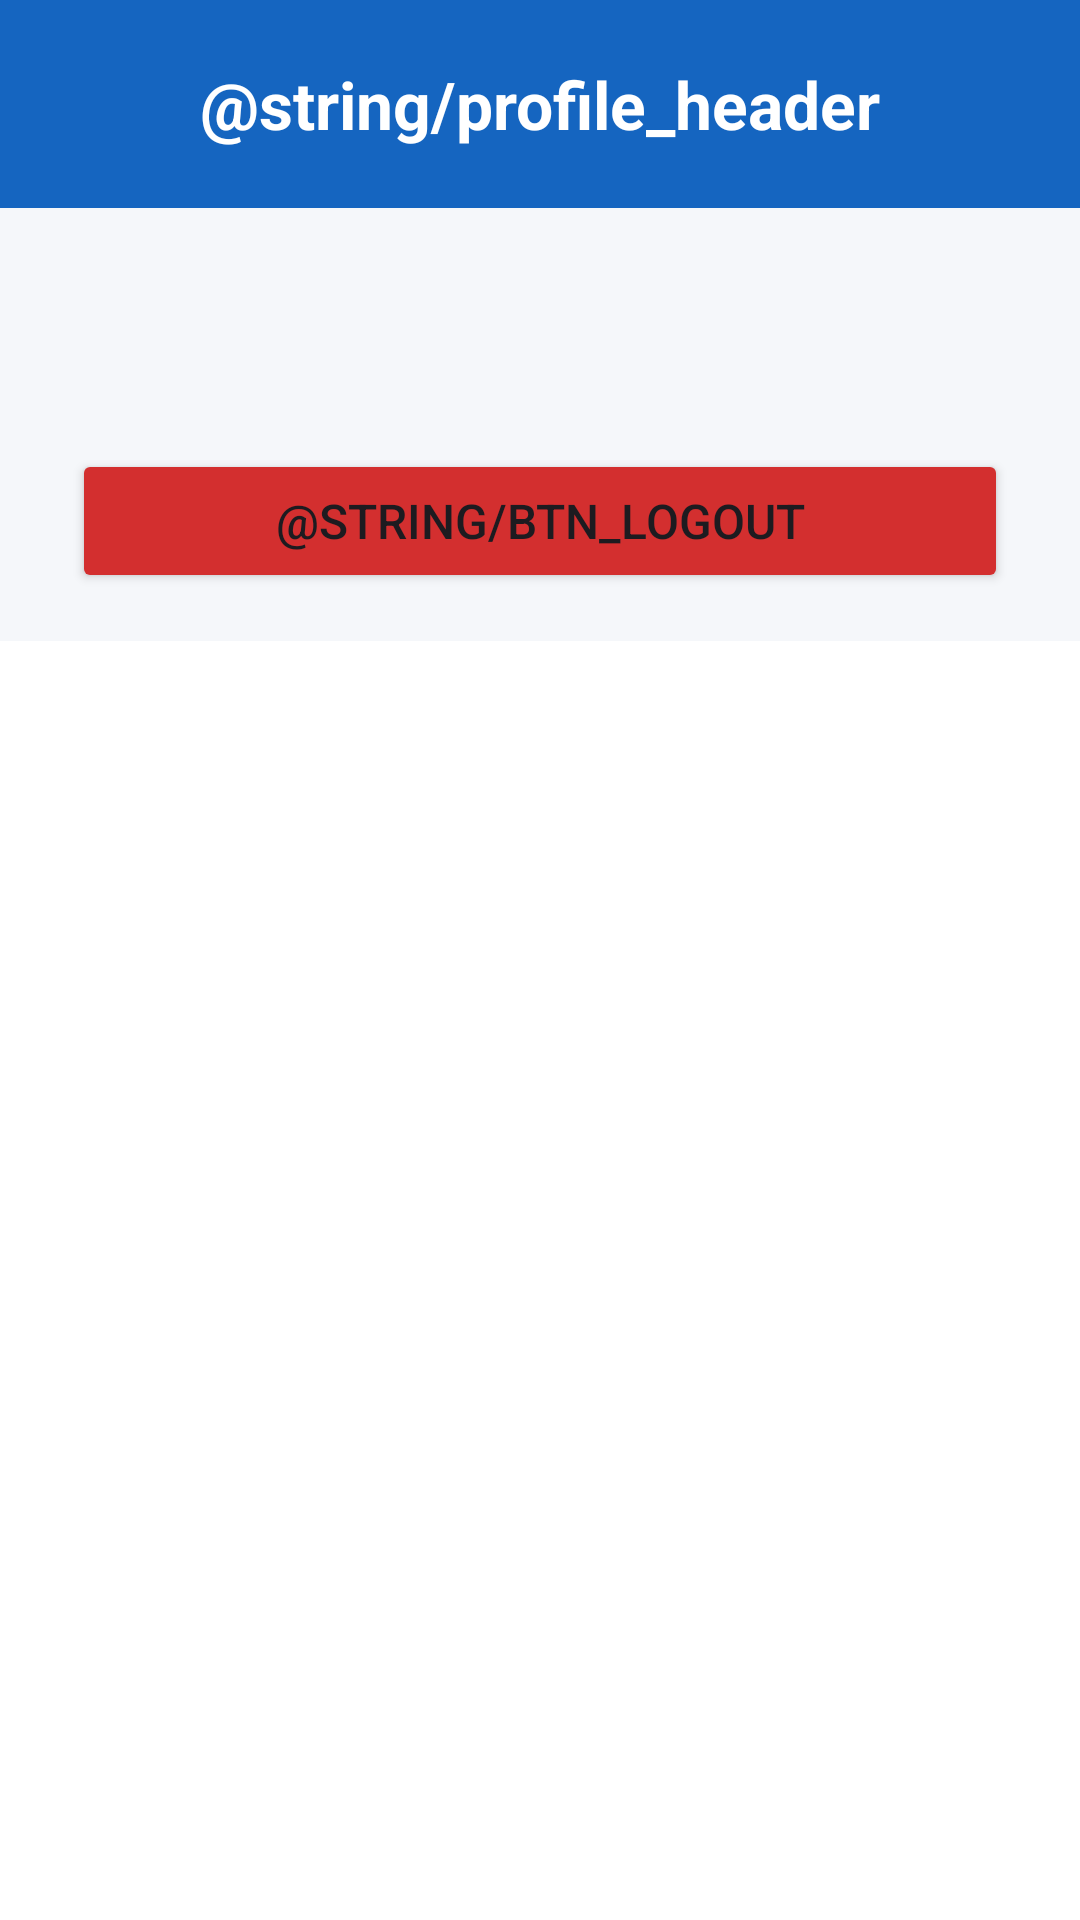

Reconstruct the res/layout file that produces this screen, plus the resources it refers to.
<!-- AndroidManifest.xml: application theme Theme.KiemTra -->
<!-- res/layout/activity_profile.xml -->
<?xml version="1.0" encoding="utf-8"?>
<androidx.constraintlayout.widget.ConstraintLayout xmlns:android="http://schemas.android.com/apk/res/android"
    xmlns:app="http://schemas.android.com/apk/res-auto"
    android:layout_width="match_parent"
    android:layout_height="match_parent"
    android:background="#F5F7FA">

    <TextView
        android:id="@+id/tvProfileHeader"
        android:layout_width="0dp"
        android:layout_height="wrap_content"
        android:background="#1565C0"
        android:gravity="center"
        android:padding="20dp"
        android:text="@string/profile_header"
        android:textColor="@android:color/white"
        android:textSize="22sp"
        android:textStyle="bold"
        app:layout_constraintEnd_toEndOf="parent"
        app:layout_constraintStart_toStartOf="parent"
        app:layout_constraintTop_toTopOf="parent" />

    <TextView
        android:id="@+id/tvEmail"
        android:layout_width="0dp"
        android:layout_height="wrap_content"
        android:layout_marginStart="24dp"
        android:layout_marginTop="32dp"
        android:layout_marginEnd="24dp"
        android:textColor="#212121"
        android:textSize="18sp"
        app:layout_constraintEnd_toEndOf="parent"
        app:layout_constraintStart_toStartOf="parent"
        app:layout_constraintTop_toBottomOf="@id/tvProfileHeader" />

    <Button
        android:id="@+id/btnLogout"
        android:layout_width="0dp"
        android:layout_height="wrap_content"
        android:layout_marginTop="24dp"
        android:backgroundTint="#D32F2F"
        android:text="@string/btn_logout"
        android:textSize="16sp"
        app:layout_constraintEnd_toEndOf="@id/tvEmail"
        app:layout_constraintStart_toStartOf="@id/tvEmail"
        app:layout_constraintTop_toBottomOf="@id/tvEmail" />

    <ListView
        android:id="@+id/lvSkills"
        android:layout_width="0dp"
        android:layout_height="0dp"
        android:layout_marginTop="16dp"
        android:background="@android:color/white"
        app:layout_constraintBottom_toBottomOf="parent"
        app:layout_constraintEnd_toEndOf="parent"
        app:layout_constraintStart_toStartOf="parent"
        app:layout_constraintTop_toBottomOf="@id/btnLogout" />

</androidx.constraintlayout.widget.ConstraintLayout>
<!-- resources referenced by this layout -->
<resources>
  <style name="Theme.KiemTra" parent="Theme.Material3.Light.NoActionBar">
          <item name="colorPrimary">#1565C0</item>
          <item name="colorOnPrimary">@android:color/white</item>
          <item name="android:statusBarColor">#0D47A1</item>
      </style>
</resources>
